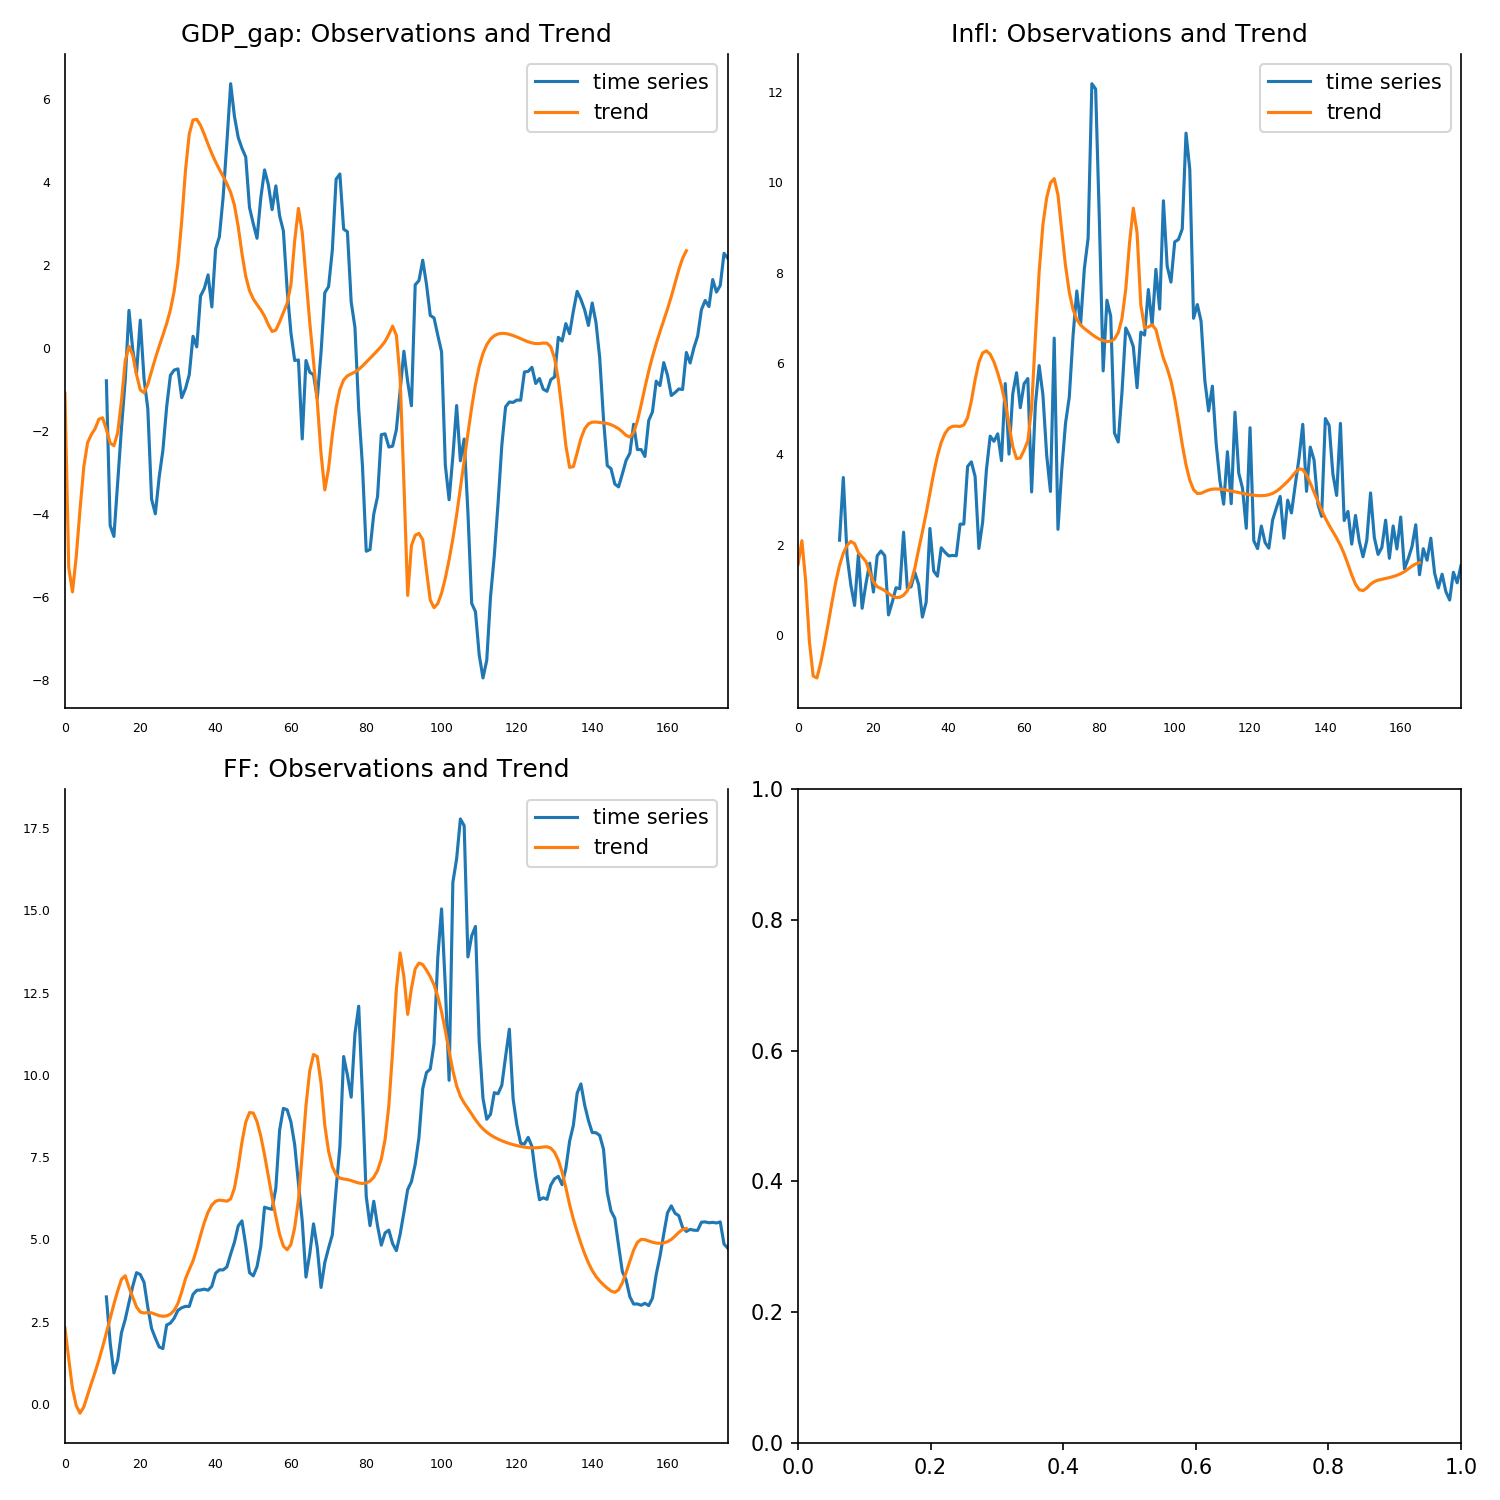

The data file committed next to this chart (first rows):
, 0, 1, 2
0, -1.088, 1.573, 2.31
1, -5.292, 2.09, 1.368
2, -5.878, 1.204, 0.4683
3, -5.024, -0.1373, -0.05333
4, -3.894, -0.8943, -0.2812
5, -2.868, -0.9378, -0.09112
6, -2.281, -0.605, 0.2709
7, -2.085, -0.1824, 0.6229
8, -1.945, 0.2625, 0.9619
9, -1.714, 0.7386, 1.331
10, -1.681, 1.183, 1.731
11, -1.963, 1.545, 2.161
12, -2.287, 1.813, 2.605
13, -2.355, 1.989, 3.036
14, -2.04, 2.075, 3.436
15, -1.28, 2.024, 3.788
16, -0.3116, 1.828, 3.896
17, 0.04179, 1.73, 3.541
18, -0.1668, 1.634, 3.245
19, -0.6401, 1.391, 2.949
20, -1.007, 1.183, 2.793
21, -1.077, 1.076, 2.764
22, -0.872, 1.035, 2.779
23, -0.5552, 0.9903, 2.768
24, -0.2432, 0.9266, 2.727
25, 0.04042, 0.8682, 2.685
26, 0.3087, 0.8367, 2.664
27, 0.5893, 0.8411, 2.677
28, 0.9228, 0.8868, 2.731
29, 1.373, 0.9873, 2.845
30, 2.045, 1.174, 3.056
31, 3.06, 1.489, 3.406
32, 4.281, 1.897, 3.806
33, 5.157, 2.285, 4.082
34, 5.5, 2.696, 4.347
35, 5.514, 3.145, 4.711
36, 5.368, 3.58, 5.127
37, 5.15, 3.962, 5.517
38, 4.913, 4.258, 5.832
39, 4.688, 4.458, 6.046
40, 4.488, 4.569, 6.161
41, 4.309, 4.613, 6.196
42, 4.139, 4.617, 6.182
43, 3.962, 4.611, 6.162
44, 3.754, 4.643, 6.23
45, 3.445, 4.806, 6.558
46, 2.929, 5.172, 7.196
47, 2.28, 5.643, 7.957
48, 1.731, 6.026, 8.562
49, 1.386, 6.233, 8.857
50, 1.187, 6.279, 8.842
51, 1.048, 6.203, 8.581
52, 0.9217, 6.034, 8.14
53, 0.7698, 5.792, 7.567
54, 0.5643, 5.497, 6.924
55, 0.3997, 5.128, 6.286
56, 0.4346, 4.644, 5.682
57, 0.6338, 4.165, 5.151
58, 0.8561, 3.902, 4.798
59, 1.08, 3.915, 4.687
... 106 more rows
